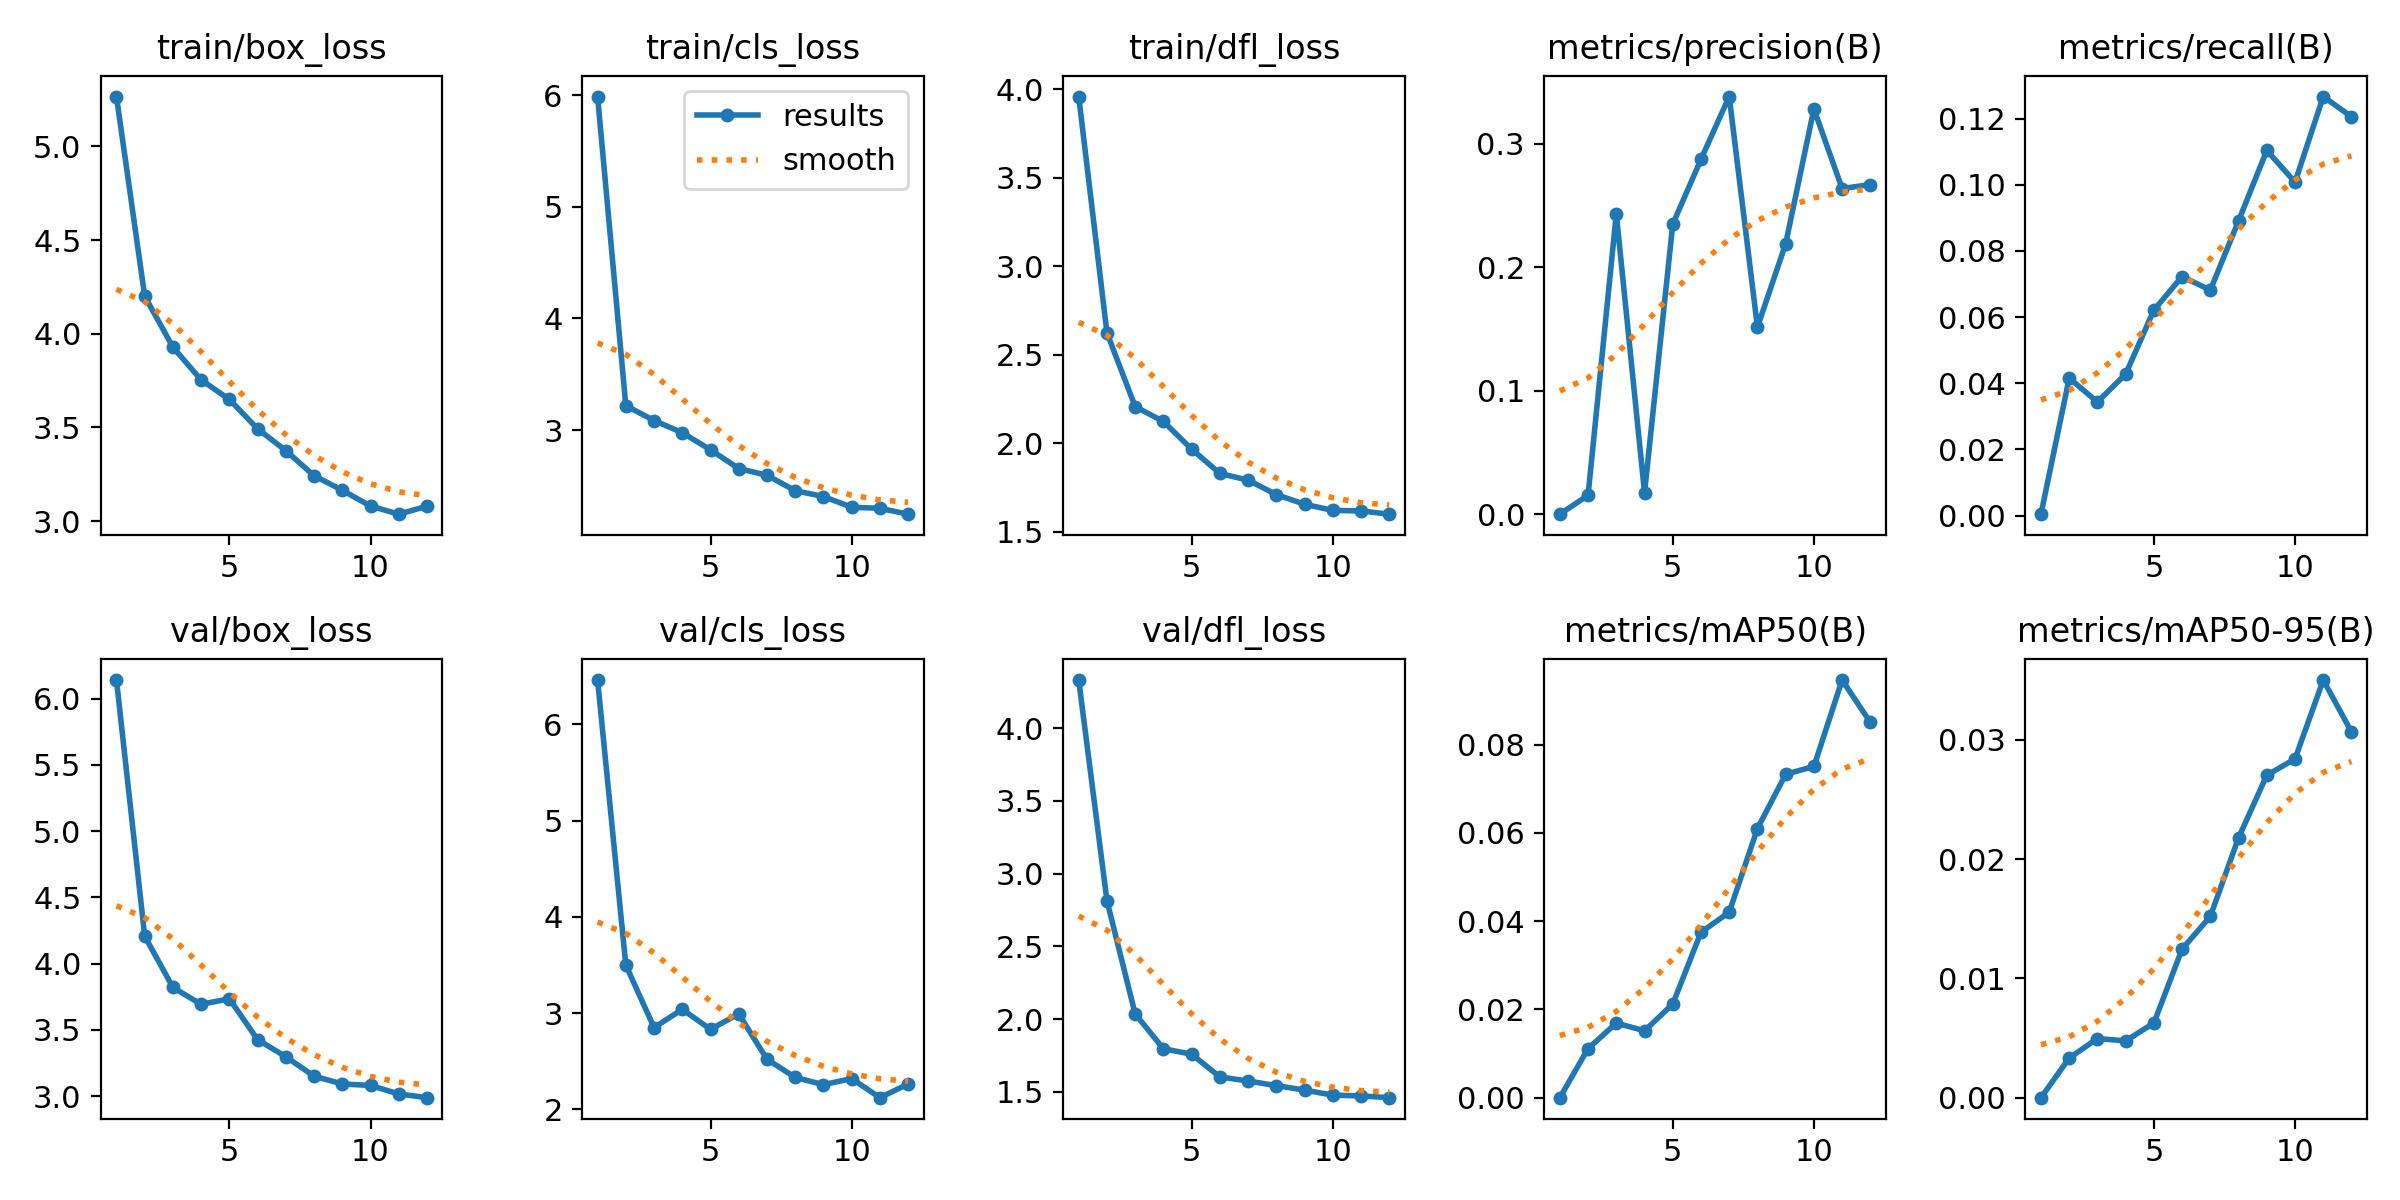

Source data for this figure (header and first rows):
epoch, train/box_loss, train/cls_loss, train/dfl_loss, metrics/precision(B), metrics/recall(B), metrics/mAP50(B), metrics/mAP50-95(B), val/box_loss, val/cls_loss, val/dfl_loss, lr/pg0, lr/pg1, lr/pg2
1, 5.266, 5.989, 3.958, 3e-05, 0.00041, 1e-05, 0, 6.139, 6.46, 4.331, 0.000365, 0.000365, 0.000365
2, 4.201, 3.218, 2.624, 0.01534, 0.04154, 0.01114, 0.00332, 4.207, 3.498, 2.814, 0.0006747, 0.0006747, 0.0006747
3, 3.929, 3.085, 2.207, 0.2432, 0.03433, 0.0169, 0.00496, 3.82, 2.85, 2.035, 0.0009233, 0.0009233, 0.0009233
4, 3.754, 2.976, 2.124, 0.01737, 0.04276, 0.01517, 0.00476, 3.693, 3.038, 1.796, 0.000836, 0.000836, 0.000836
5, 3.65, 2.822, 1.968, 0.2349, 0.06211, 0.02123, 0.00626, 3.734, 2.831, 1.758, 0.000836, 0.000836, 0.000836
6, 3.493, 2.655, 1.83, 0.2874, 0.07226, 0.03749, 0.01246, 3.425, 2.991, 1.602, 0.0007444, 0.0007444, 0.0007444
7, 3.376, 2.595, 1.793, 0.3382, 0.06816, 0.04204, 0.0152, 3.297, 2.52, 1.574, 0.0006527, 0.0006527, 0.0006527
8, 3.243, 2.456, 1.711, 0.1515, 0.0891, 0.06099, 0.02179, 3.15, 2.331, 1.542, 0.0005611, 0.0005611, 0.0005611
9, 3.165, 2.404, 1.657, 0.219, 0.1104, 0.07329, 0.02703, 3.091, 2.256, 1.511, 0.0004694, 0.0004694, 0.0004694
10, 3.081, 2.308, 1.622, 0.3281, 0.1008, 0.07507, 0.0284, 3.08, 2.319, 1.477, 0.0003777, 0.0003777, 0.0003777
11, 3.037, 2.298, 1.619, 0.2638, 0.1267, 0.09464, 0.03501, 3.016, 2.121, 1.471, 0.0002861, 0.0002861, 0.0002861
12, 3.08, 2.246, 1.601, 0.267, 0.1206, 0.08505, 0.03067, 2.988, 2.263, 1.459, 0.0001944, 0.0001944, 0.0001944
